The GitHub repository stefan-alex02/UBB-Y3-AI-Research contains a labelled image folder "GCD" with 7 categories: cumulus, altocumulus, cirrus, clear sky, stratocumulus, cumulonimbus, mixed clouds. Examples follow, each with its label.

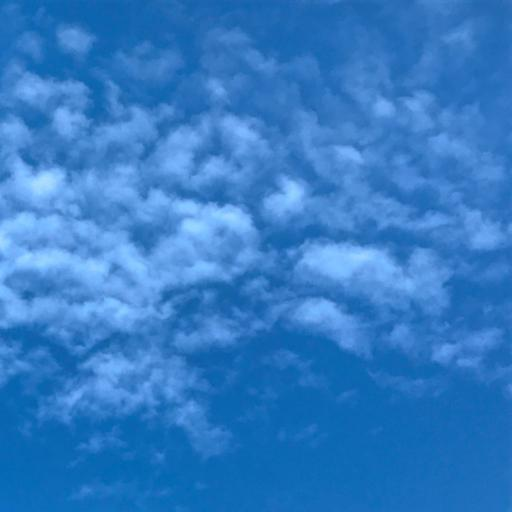
Label: altocumulus

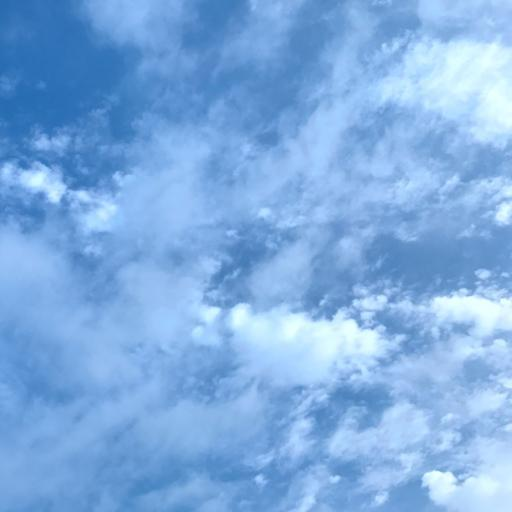
Label: mixed clouds

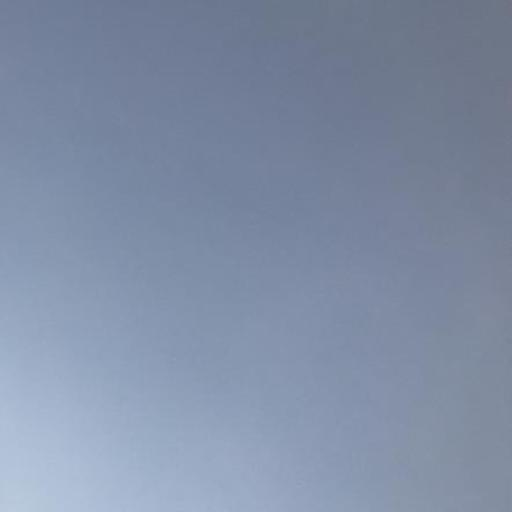
Label: stratocumulus

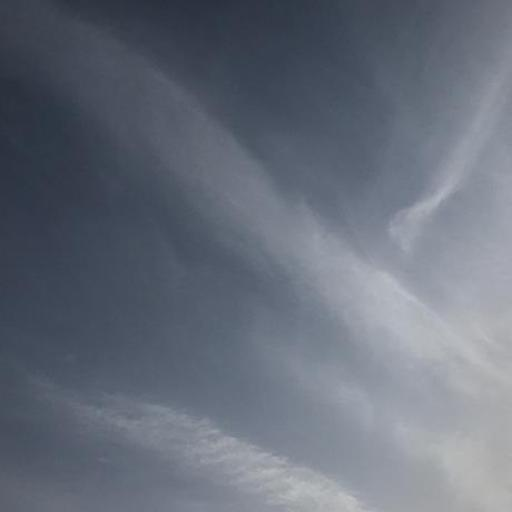
Label: cirrus

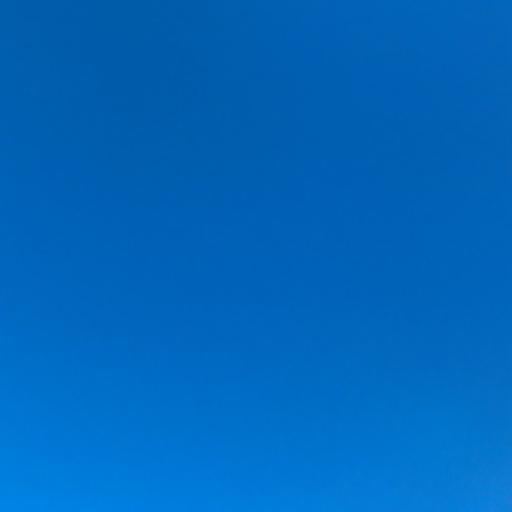
Label: clear sky

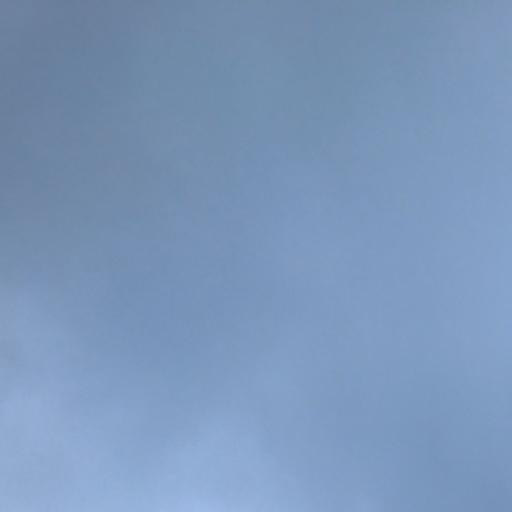
Label: cumulonimbus
